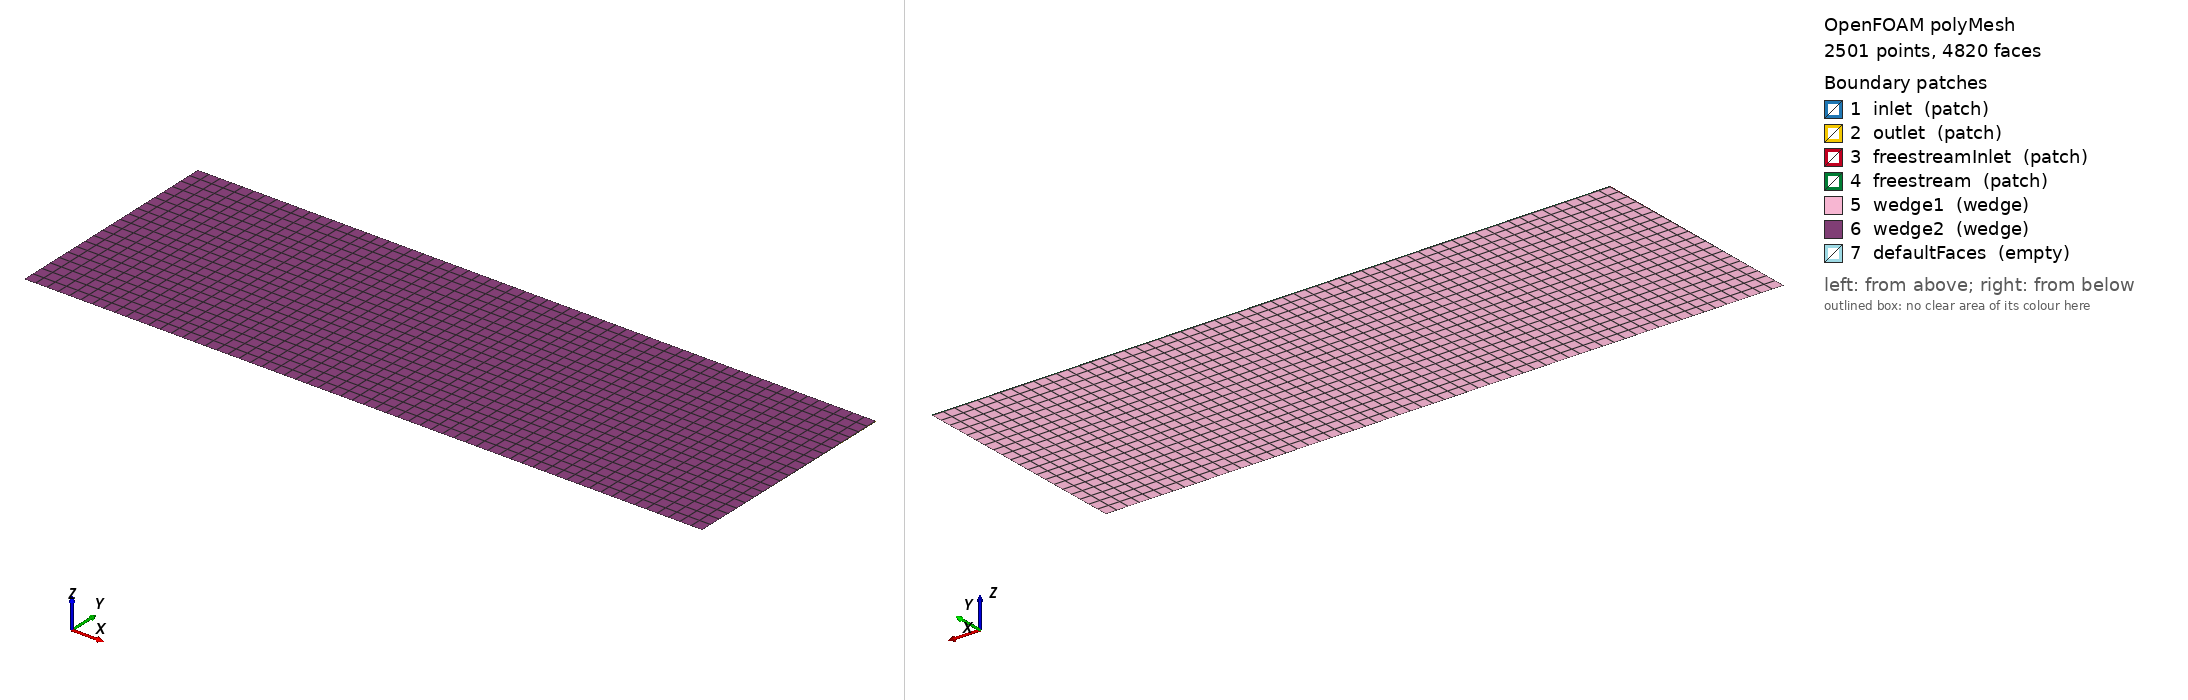

OpenFOAM case: the committed polyMesh, 2501 points, 4820 faces. Boundary patches (legend numbers): 1 inlet (patch), 2 outlet (patch), 3 freestreamInlet (patch), 4 freestream (patch), 5 wedge1 (wedge), 6 wedge2 (wedge), 7 defaultFaces (empty). Left view from above one corner, right view from below the opposite corner. Boundary conditions: 0 field file(s) under 0/; 0 of 7 drawn patches have an entry in a shipped field file.

=== constant/polyMesh/boundary ===
/*--------------------------------*- C++ -*----------------------------------*\
| =========                 |                                                 |
| \\      /  F ield         | OpenFOAM: The Open Source CFD Toolbox           |
|  \\    /   O peration     | Version:  2312                                  |
|   \\  /    A nd           | Website:  www.openfoam.com                      |
|    \\/     M anipulation  |                                                 |
\*---------------------------------------------------------------------------*/
FoamFile
{
    version     2.0;
    format      ascii;
    arch        "LSB;label=32;scalar=64";
    class       polyBoundaryMesh;
    location    "constant/polyMesh";
    object      boundary;
}
// * * * * * * * * * * * * * * * * * * * * * * * * * * * * * * * * * * * * * //

7
(
    inlet
    {
        type            patch;
        nFaces          10;
        startFace       2320;
    }
    outlet
    {
        type            patch;
        nFaces          20;
        startFace       2330;
    }
    freestreamInlet
    {
        type            patch;
        nFaces          10;
        startFace       2350;
    }
    freestream
    {
        type            patch;
        nFaces          60;
        startFace       2360;
    }
    wedge1
    {
        type            wedge;
        inGroups        1(wedge);
        nFaces          1200;
        startFace       2420;
    }
    wedge2
    {
        type            wedge;
        inGroups        1(wedge);
        nFaces          1200;
        startFace       3620;
    }
    defaultFaces
    {
        type            empty;
        inGroups        1(empty);
        nFaces          0;
        startFace       4820;
    }
)

// ************************************************************************* //


Also in the case, not shown: constant/polyMesh/faces (numeric list); constant/polyMesh/neighbour (numeric list); constant/polyMesh/owner (numeric list); constant/polyMesh/points (numeric list).
